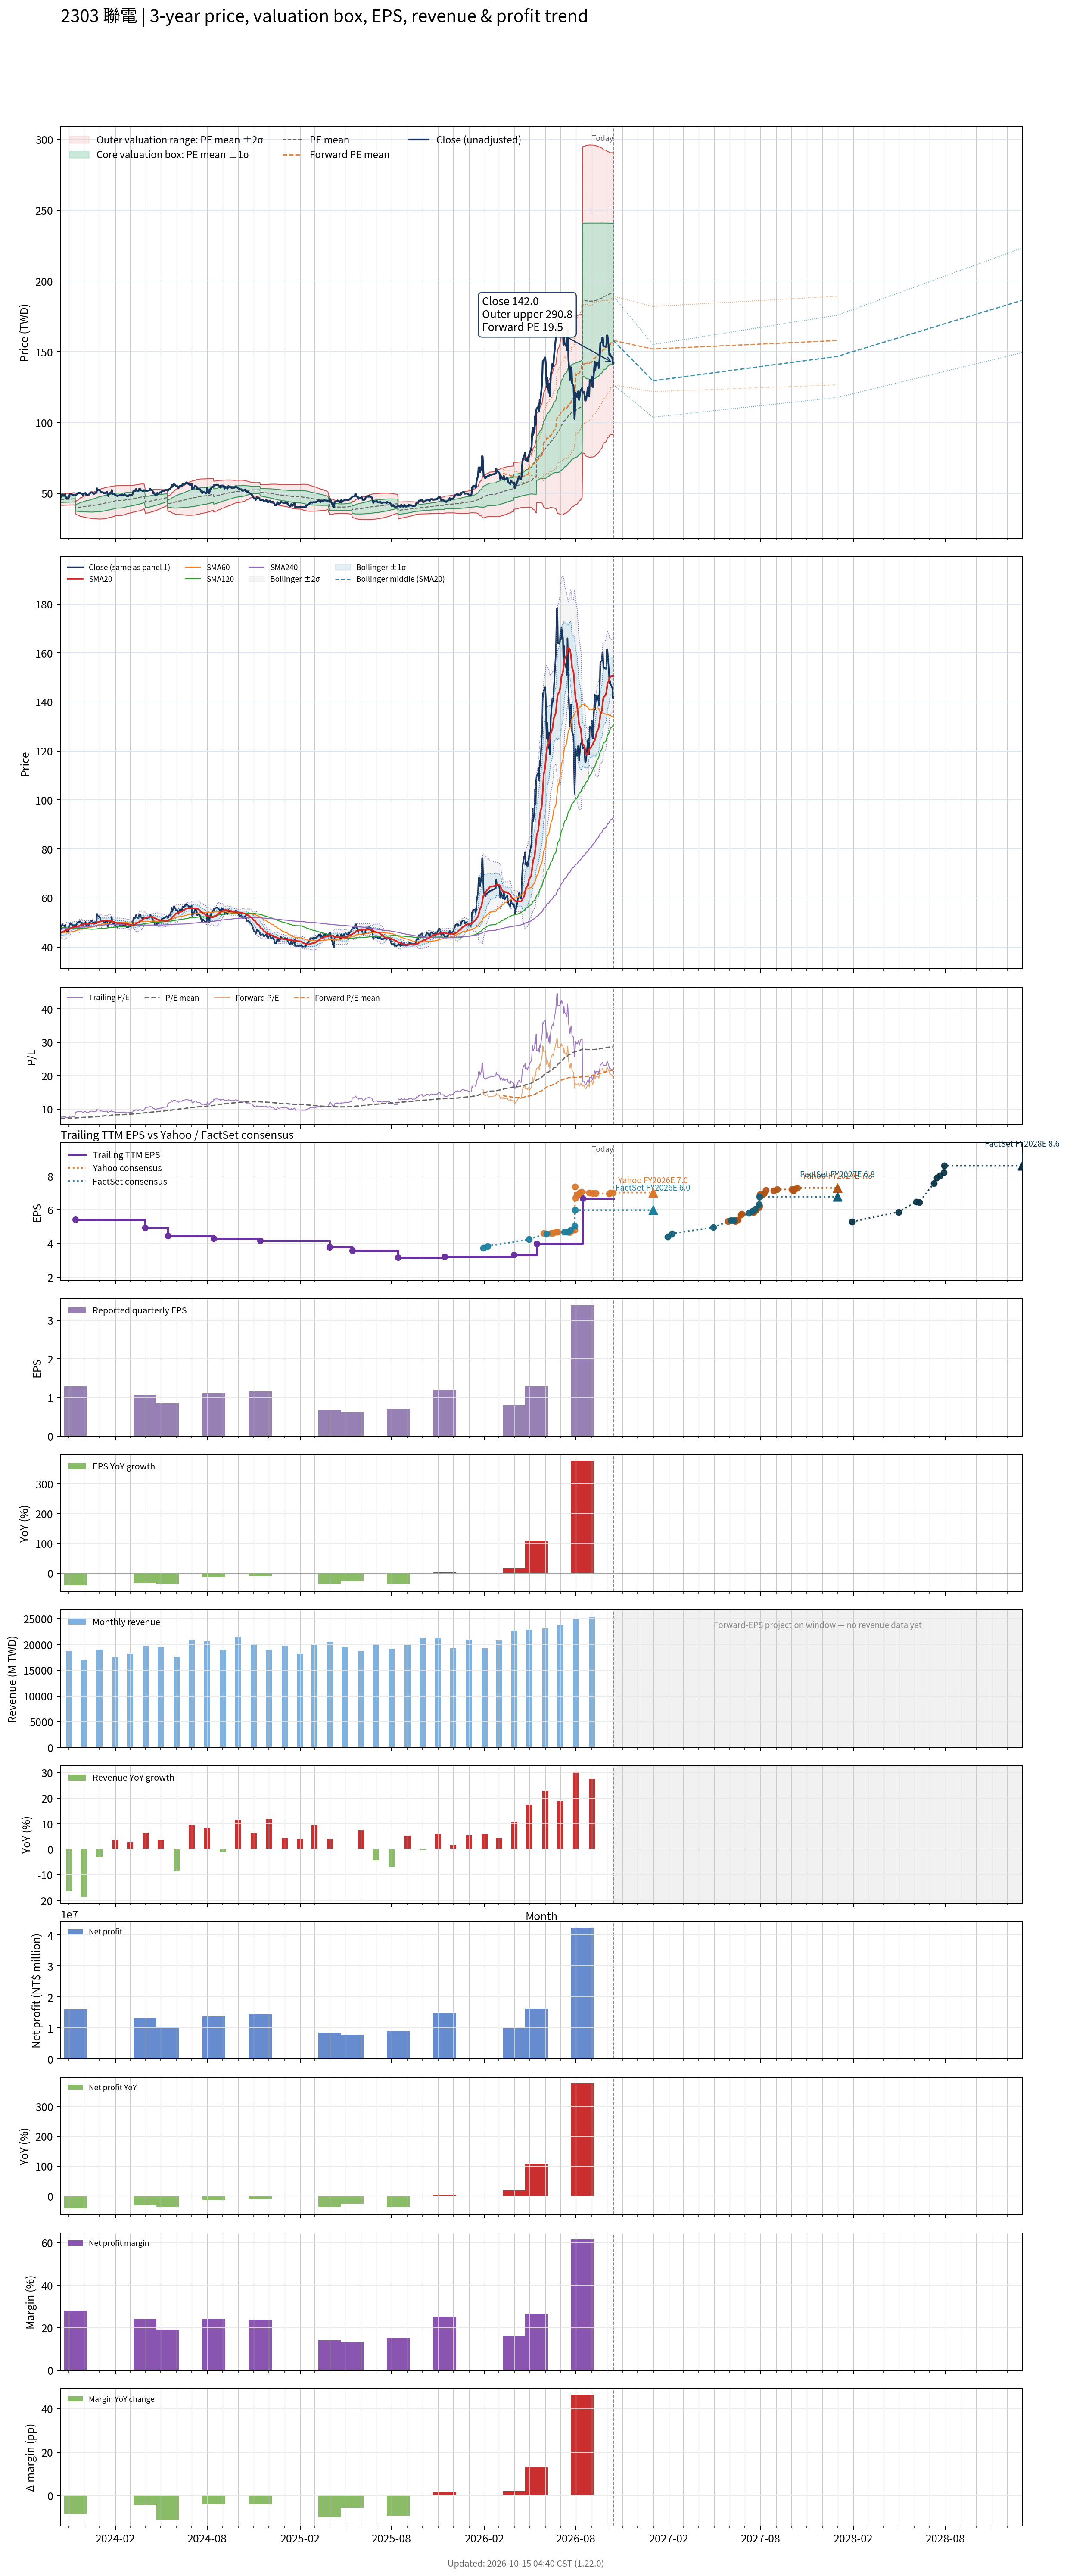

The data file committed next to this chart (first rows):
# chart-version: skill-stock-dynamic-val…
date, close, available_date, period_end, eps, ttm_eps, pe, pe_mean, pe_std, price_m2, price_m1, price_mean, price_p1, price_p2, as_of_date, forward_eps, forward_pe, forward_pe_mean, forward_pe_std, forward_price_m2, forward_price_m1, forward_price_mean, forward_price_p1, forward_price_p2
2023-10-16, 47.15, 2023-08-14, 2023-06-30, 1.27, 6.32, 7.46, 7.189, 0.3133, 41.47, 43.45, 45.43, 47.41, 49.39, , , , , , , , , , 
2023-10-17, 48.2, 2023-08-14, 2023-06-30, 1.27, 6.32, 7.627, 7.194, 0.3156, 41.47, 43.47, 45.46, 47.46, 49.45, , , , , , , , , , 
2023-10-18, 48.45, 2023-08-14, 2023-06-30, 1.27, 6.32, 7.666, 7.199, 0.318, 41.48, 43.49, 45.5, 47.51, 49.52, , , , , , , , , , 
2023-10-19, 49.3, 2023-08-14, 2023-06-30, 1.27, 6.32, 7.801, 7.207, 0.321, 41.49, 43.52, 45.55, 47.58, 49.61, , , , , , , , , , 
2023-10-20, 48.7, 2023-08-14, 2023-06-30, 1.27, 6.32, 7.706, 7.214, 0.3222, 41.52, 43.56, 45.6, 47.63, 49.67, , , , , , , , , , 
2023-10-23, 48.6, 2023-08-14, 2023-06-30, 1.27, 6.32, 7.69, 7.221, 0.3237, 41.55, 43.59, 45.64, 47.68, 49.73, , , , , , , , , , 
2023-10-24, 48.3, 2023-08-14, 2023-06-30, 1.27, 6.32, 7.642, 7.227, 0.3248, 41.57, 43.62, 45.68, 47.73, 49.78, , , , , , , , , , 
2023-10-25, 49.05, 2023-08-14, 2023-06-30, 1.27, 6.32, 7.761, 7.233, 0.328, 41.57, 43.64, 45.71, 47.79, 49.86, , , , , , , , , , 
2023-10-26, 46.8, 2023-08-14, 2023-06-30, 1.27, 6.32, 7.405, 7.236, 0.3279, 41.59, 43.66, 45.73, 47.81, 49.88, , , , , , , , , , 
2023-10-27, 46.6, 2023-08-14, 2023-06-30, 1.27, 6.32, 7.373, 7.239, 0.3274, 41.61, 43.68, 45.75, 47.82, 49.89, , , , , , , , , , 
2023-10-30, 46.4, 2023-08-14, 2023-06-30, 1.27, 6.32, 7.342, 7.242, 0.3268, 41.64, 43.71, 45.77, 47.84, 49.9, , , , , , , , , , 
2023-10-31, 46.2, 2023-08-14, 2023-06-30, 1.27, 6.32, 7.31, 7.244, 0.3263, 41.66, 43.72, 45.78, 47.85, 49.91, , , , , , , , , , 
2023-11-01, 47, 2023-08-14, 2023-06-30, 1.27, 6.32, 7.437, 7.248, 0.3263, 41.68, 43.74, 45.8, 47.87, 49.93, , , , , , , , , , 
2023-11-02, 48.25, 2023-08-14, 2023-06-30, 1.27, 6.32, 7.634, 7.253, 0.3272, 41.7, 43.77, 45.84, 47.91, 49.98, , , , , , , , , , 
2023-11-03, 49.4, 2023-08-14, 2023-06-30, 1.27, 6.32, 7.816, 7.26, 0.3299, 41.72, 43.8, 45.89, 47.97, 50.06, , , , , , , , , , 
2023-11-06, 49.4, 2023-08-14, 2023-06-30, 1.27, 6.32, 7.816, 7.268, 0.3318, 41.74, 43.84, 45.94, 48.03, 50.13, , , , , , , , , , 
2023-11-07, 49.4, 2023-08-14, 2023-06-30, 1.27, 6.32, 7.816, 7.274, 0.3351, 41.74, 43.86, 45.97, 48.09, 50.21, , , , , , , , , , 
2023-11-08, 48.5, 2023-08-14, 2023-06-30, 1.27, 6.32, 7.674, 7.278, 0.337, 41.74, 43.87, 46, 48.13, 50.26, , , , , , , , , , 
2023-11-09, 48.6, 2023-08-14, 2023-06-30, 1.27, 6.32, 7.69, 7.282, 0.3391, 41.74, 43.88, 46.02, 48.17, 50.31, , , , , , , , , , 
2023-11-10, 48.55, 2023-08-14, 2023-06-30, 1.27, 6.32, 7.682, 7.285, 0.3409, 41.73, 43.88, 46.04, 48.19, 50.35, , , , , , , , , , 
2023-11-13, 48.95, 2023-08-14, 2023-06-30, 1.27, 6.32, 7.745, 7.288, 0.3434, 41.72, 43.89, 46.06, 48.23, 50.4, , , , , , , , , , 
2023-11-14, 48.55, 2023-11-14, 2023-09-30, 1.29, 5.42, 8.958, 7.302, 0.3756, 35.51, 37.54, 39.58, 41.61, 43.65, , , , , , , , , , 
2023-11-15, 49.1, 2023-11-14, 2023-09-30, 1.29, 5.42, 9.059, 7.318, 0.4083, 35.24, 37.45, 39.66, 41.88, 44.09, , , , , , , , , , 
2023-11-16, 48.8, 2023-11-14, 2023-09-30, 1.29, 5.42, 9.004, 7.333, 0.4362, 35.01, 37.38, 39.74, 42.11, 44.47, , , , , , , , , , 
2023-11-17, 49.75, 2023-11-14, 2023-09-30, 1.29, 5.42, 9.179, 7.349, 0.4675, 34.76, 37.3, 39.83, 42.37, 44.9, , , , , , , , , , 
2023-11-20, 50.3, 2023-11-14, 2023-09-30, 1.29, 5.42, 9.28, 7.364, 0.4996, 34.5, 37.21, 39.92, 42.62, 45.33, , , , , , , , , , 
2023-11-21, 50.3, 2023-11-14, 2023-09-30, 1.29, 5.42, 9.28, 7.379, 0.5291, 34.26, 37.13, 39.99, 42.86, 45.73, , , , , , , , , , 
2023-11-22, 50, 2023-11-14, 2023-09-30, 1.29, 5.42, 9.225, 7.393, 0.555, 34.05, 37.06, 40.07, 43.08, 46.08, , , , , , , , , , 
2023-11-23, 50.5, 2023-11-14, 2023-09-30, 1.29, 5.42, 9.317, 7.407, 0.5818, 33.84, 36.99, 40.14, 43.3, 46.45, , , , , , , , , , 
2023-11-24, 50.3, 2023-11-14, 2023-09-30, 1.29, 5.42, 9.28, 7.422, 0.6064, 33.65, 36.94, 40.22, 43.51, 46.8, , , , , , , , , , 
2023-11-27, 49.5, 2023-11-14, 2023-09-30, 1.29, 5.42, 9.133, 7.435, 0.6261, 33.51, 36.9, 40.3, 43.69, 47.08, , , , , , , , , , 
2023-11-28, 49.05, 2023-11-14, 2023-09-30, 1.29, 5.42, 9.05, 7.448, 0.6432, 33.39, 36.88, 40.37, 43.85, 47.34, , , , , , , , , , 
2023-11-29, 49.2, 2023-11-14, 2023-09-30, 1.29, 5.42, 9.077, 7.461, 0.6602, 33.28, 36.86, 40.44, 44.02, 47.6, , , , , , , , , , 
2023-11-30, 48.9, 2023-11-14, 2023-09-30, 1.29, 5.42, 9.022, 7.473, 0.6753, 33.19, 36.85, 40.51, 44.17, 47.83, , , , , , , , , , 
2023-12-01, 49.7, 2023-11-14, 2023-09-30, 1.29, 5.42, 9.17, 7.487, 0.6928, 33.07, 36.82, 40.58, 44.33, 48.09, , , , , , , , , , 
2023-12-04, 50.2, 2023-11-14, 2023-09-30, 1.29, 5.42, 9.262, 7.5, 0.7113, 32.94, 36.79, 40.65, 44.5, 48.36, , , , , , , , , , 
2023-12-05, 49.2, 2023-11-14, 2023-09-30, 1.29, 5.42, 9.077, 7.511, 0.7254, 32.84, 36.78, 40.71, 44.64, 48.57, , , , , , , , , , 
2023-12-06, 48.9, 2023-11-14, 2023-09-30, 1.29, 5.42, 9.022, 7.521, 0.7378, 32.76, 36.76, 40.76, 44.76, 48.76, , , , , , , , , , 
2023-12-07, 48.45, 2023-11-14, 2023-09-30, 1.29, 5.42, 8.939, 7.529, 0.7484, 32.7, 36.75, 40.81, 44.87, 48.92, , , , , , , , , , 
2023-12-08, 48.55, 2023-11-14, 2023-09-30, 1.29, 5.42, 8.958, 7.537, 0.7584, 32.63, 36.74, 40.85, 44.96, 49.07, , , , , , , , , , 
2023-12-11, 49.05, 2023-11-14, 2023-09-30, 1.29, 5.42, 9.05, 7.546, 0.7696, 32.56, 36.73, 40.9, 45.07, 49.24, , , , , , , , , , 
2023-12-12, 49.9, 2023-11-14, 2023-09-30, 1.29, 5.42, 9.207, 7.556, 0.7837, 32.46, 36.71, 40.96, 45.2, 49.45, , , , , , , , , , 
2023-12-13, 50.2, 2023-11-14, 2023-09-30, 1.29, 5.42, 9.262, 7.568, 0.7984, 32.36, 36.69, 41.02, 45.34, 49.67, , , , , , , , , , 
2023-12-14, 50.4, 2023-11-14, 2023-09-30, 1.29, 5.42, 9.299, 7.579, 0.8132, 32.26, 36.67, 41.08, 45.49, 49.89, , , , , , , , , , 
2023-12-15, 50.7, 2023-11-14, 2023-09-30, 1.29, 5.42, 9.354, 7.592, 0.8289, 32.16, 36.65, 41.15, 45.64, 50.13, , , , , , , , , , 
2023-12-18, 50.6, 2023-11-14, 2023-09-30, 1.29, 5.42, 9.336, 7.609, 0.8433, 32.1, 36.67, 41.24, 45.81, 50.38, , , , , , , , , , 
2023-12-19, 50, 2023-11-14, 2023-09-30, 1.29, 5.42, 9.225, 7.626, 0.8554, 32.06, 36.7, 41.33, 45.97, 50.6, , , , , , , , , , 
2023-12-20, 49.85, 2023-11-14, 2023-09-30, 1.29, 5.42, 9.197, 7.643, 0.8661, 32.04, 36.73, 41.42, 46.12, 50.81, , , , , , , , , , 
2023-12-21, 49.4, 2023-11-14, 2023-09-30, 1.29, 5.42, 9.114, 7.659, 0.8752, 32.03, 36.77, 41.51, 46.26, 51, , , , , , , , , , 
2023-12-22, 50, 2023-11-14, 2023-09-30, 1.29, 5.42, 9.225, 7.677, 0.8852, 32.01, 36.81, 41.61, 46.41, 51.21, , , , , , , , , , 
2023-12-25, 50.2, 2023-11-14, 2023-09-30, 1.29, 5.42, 9.262, 7.694, 0.8958, 31.99, 36.85, 41.7, 46.56, 51.41, , , , , , , , , , 
2023-12-26, 50.8, 2023-11-14, 2023-09-30, 1.29, 5.42, 9.373, 7.713, 0.9072, 31.97, 36.89, 41.8, 46.72, 51.64, , , , , , , , , , 
2023-12-27, 53.5, 2023-11-14, 2023-09-30, 1.29, 5.42, 9.871, 7.736, 0.9265, 31.89, 36.91, 41.93, 46.95, 51.97, , , , , , , , , , 
2023-12-28, 52.5, 2023-11-14, 2023-09-30, 1.29, 5.42, 9.686, 7.758, 0.9416, 31.84, 36.94, 42.05, 47.15, 52.25, , , , , , , , , , 
2023-12-29, 52.6, 2023-11-14, 2023-09-30, 1.29, 5.42, 9.705, 7.779, 0.9562, 31.8, 36.98, 42.16, 47.35, 52.53, , , , , , , , , , 
2024-01-02, 51.9, 2023-11-14, 2023-09-30, 1.29, 5.42, 9.576, 7.8, 0.9683, 31.78, 37.03, 42.27, 47.52, 52.77, , , , , , , , , , 
2024-01-03, 50.6, 2023-11-14, 2023-09-30, 1.29, 5.42, 9.336, 7.819, 0.9757, 31.8, 37.09, 42.38, 47.67, 52.96, , , , , , , , , , 
2024-01-04, 50.8, 2023-11-14, 2023-09-30, 1.29, 5.42, 9.373, 7.839, 0.983, 31.83, 37.16, 42.49, 47.81, 53.14, , , , , , , , , , 
2024-01-05, 50.8, 2023-11-14, 2023-09-30, 1.29, 5.42, 9.373, 7.858, 0.9905, 31.85, 37.22, 42.59, 47.96, 53.33, , , , , , , , , , 
... 669 more rows
